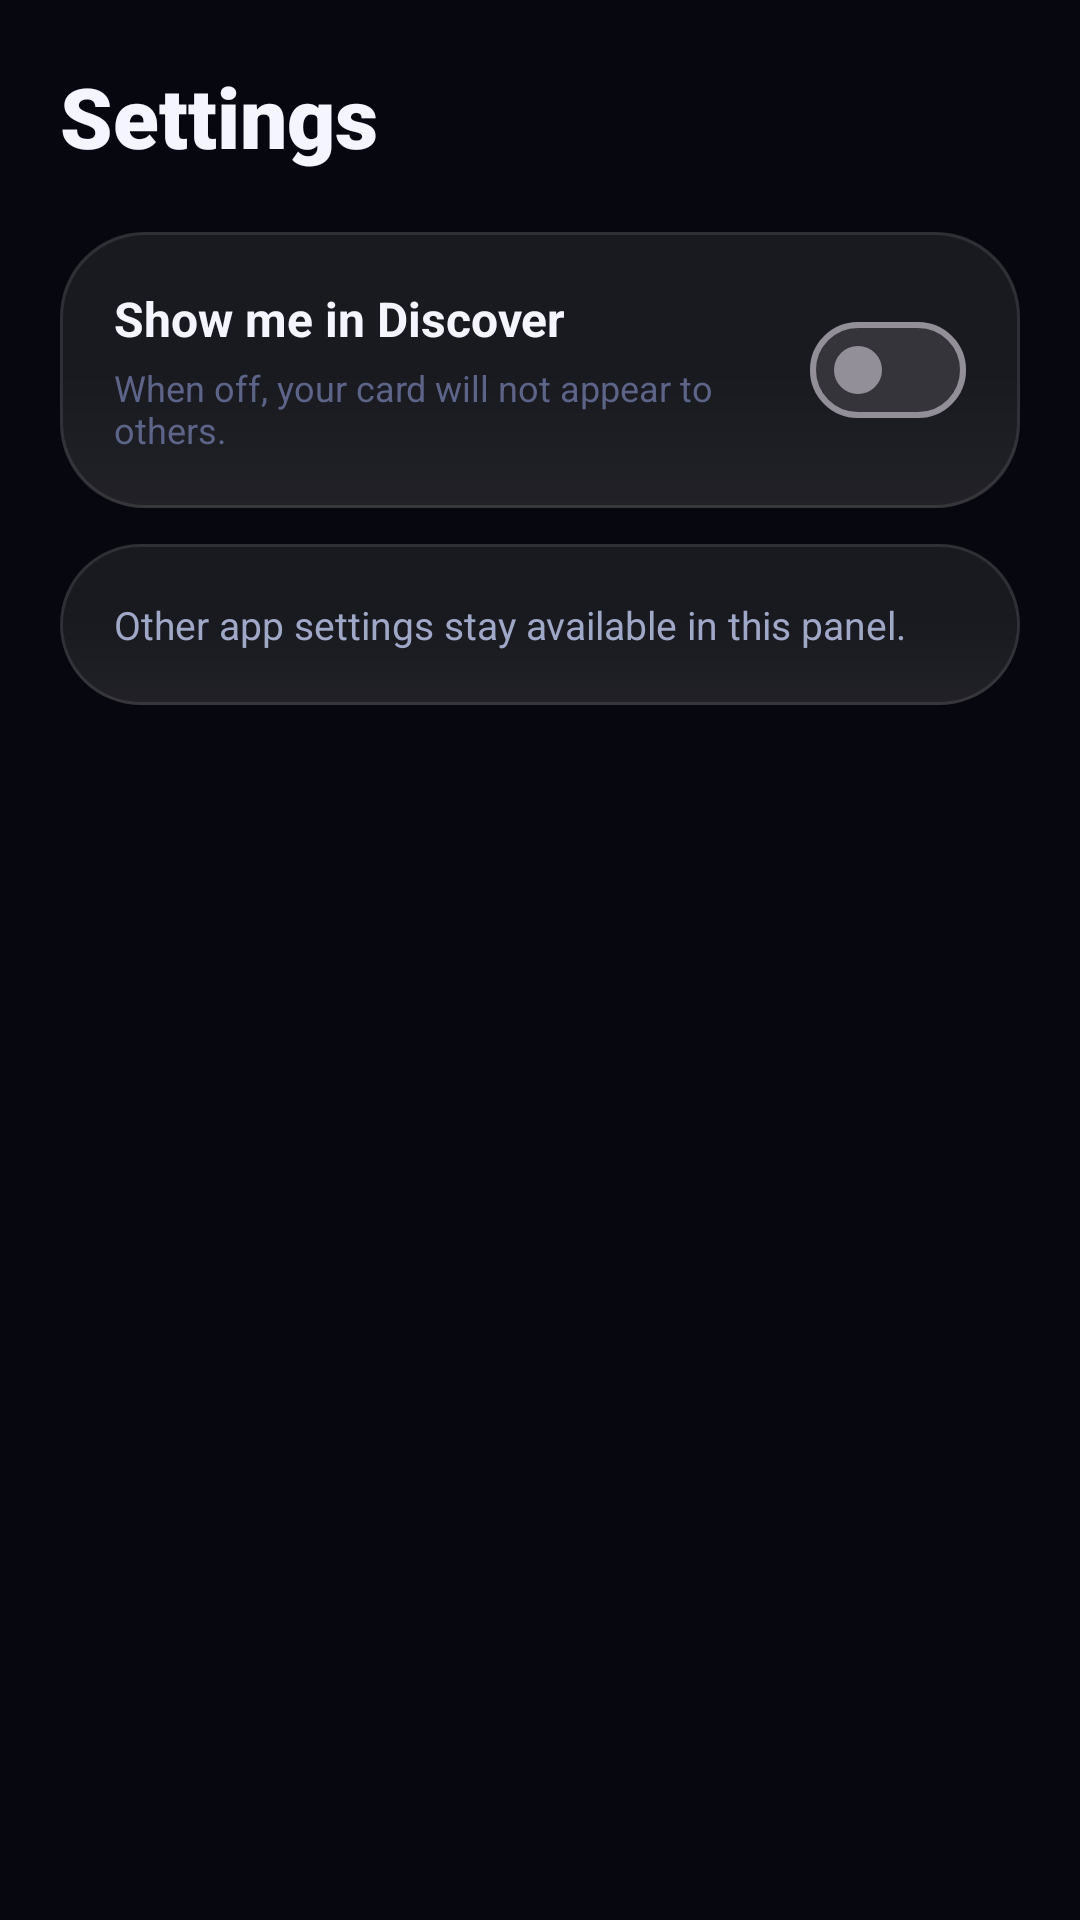

Reconstruct the res/layout file that produces this screen, plus the resources it refers to.
<!-- AndroidManifest.xml: application theme Theme.Gzmy -->
<!-- res/layout/fragment_settings.xml -->
<?xml version="1.0" encoding="utf-8"?>
<ScrollView xmlns:android="http://schemas.android.com/apk/res/android"
    android:layout_width="match_parent"
    android:layout_height="match_parent"
    android:background="@color/background_dark"
    android:fillViewport="true"
    android:padding="20dp">

    <LinearLayout
        android:layout_width="match_parent"
        android:layout_height="wrap_content"
        android:orientation="vertical">

        <TextView
            android:layout_width="wrap_content"
            android:layout_height="wrap_content"
            android:text="Settings"
            android:textColor="@color/text_primary"
            android:textSize="28sp"
            android:fontFamily="sans-serif-black" />

        <LinearLayout
            android:layout_width="match_parent"
            android:layout_height="wrap_content"
            android:layout_marginTop="20dp"
            android:background="@drawable/bg_glass_card"
            android:orientation="horizontal"
            android:padding="18dp"
            android:gravity="center_vertical">

            <LinearLayout
                android:layout_width="0dp"
                android:layout_height="wrap_content"
                android:layout_weight="1"
                android:orientation="vertical">

                <TextView
                    android:layout_width="wrap_content"
                    android:layout_height="wrap_content"
                    android:text="Show me in Discover"
                    android:textColor="@color/text_primary"
                    android:textSize="16sp"
                    android:textStyle="bold" />

                <TextView
                    android:layout_width="wrap_content"
                    android:layout_height="wrap_content"
                    android:layout_marginTop="4dp"
                    android:text="When off, your card will not appear to others."
                    android:textColor="@color/text_tertiary"
                    android:textSize="12sp" />
            </LinearLayout>

            <com.google.android.material.materialswitch.MaterialSwitch
                android:id="@+id/switchDiscoverable"
                android:layout_width="wrap_content"
                android:layout_height="wrap_content" />
        </LinearLayout>

        <LinearLayout
            android:layout_width="match_parent"
            android:layout_height="wrap_content"
            android:layout_marginTop="12dp"
            android:background="@drawable/bg_glass_card"
            android:orientation="vertical"
            android:padding="18dp">

            <TextView
                android:layout_width="wrap_content"
                android:layout_height="wrap_content"
                android:text="Other app settings stay available in this panel."
                android:textColor="@color/text_secondary"
                android:textSize="13sp" />
        </LinearLayout>
    </LinearLayout>

</ScrollView>
<!-- resources referenced by this layout -->
<resources>
  <color name="background_dark">#07070F</color>
  <color name="text_primary">#F5F5FF</color>
  <color name="text_secondary">#A0A8C8</color>
  <color name="text_tertiary">#5C6488</color>
  <!-- drawable bg_glass_card (drawable) -->
  <?xml version="1.0" encoding="utf-8"?>
  <layer-list xmlns:android="http://schemas.android.com/apk/res/android">
  
      
      <item>
          <shape android:shape="rectangle">
              <solid android:color="#12FFFFFF" />
              <corners android:radius="28dp" />
          </shape>
      </item>
  
      
      <item>
          <shape android:shape="rectangle">
              <gradient
                  android:startColor="#08FFFFFF"
                  android:centerColor="#00FFFFFF"
                  android:endColor="#00FFFFFF"
                  android:angle="90" />
              <corners android:radius="28dp" />
          </shape>
      </item>
  
      
      <item>
          <shape android:shape="rectangle">
              <corners android:radius="28dp" />
              <stroke
                  android:width="1dp"
                  android:color="#18FFFFFF" />
          </shape>
      </item>
  
  </layer-list>
  <color name="primary_pink">#FF4081</color>
  <color name="primary_pink_dark">#E91E63</color>
  <color name="white">#FFFFFF</color>
  <color name="secondary_purple">#B24BF3</color>
  <color name="background_surface">#0C0C18</color>
  <color name="background_elevated">#12122A</color>
  <color name="ripple_pink">#28FF4081</color>
  <style name="GzmyWindowAnimation" parent="@android:style/Animation.Activity">
          <item name="android:activityOpenEnterAnimation">@anim/fade_in</item>
          <item name="android:activityOpenExitAnimation">@anim/fade_out</item>
          <item name="android:activityCloseEnterAnimation">@anim/fade_in</item>
          <item name="android:activityCloseExitAnimation">@anim/fade_out</item>
      </style>
  <style name="Widget.Gzmy.Button" parent="Widget.Material3.Button">
          <item name="backgroundTint">@color/primary_pink</item>
          <item name="android:textColor">@color/white</item>
          <item name="cornerRadius">24dp</item>
          <item name="elevation">0dp</item>
          <item name="android:paddingTop">16dp</item>
          <item name="android:paddingBottom">16dp</item>
          <item name="android:textSize">15sp</item>
          <item name="android:letterSpacing">0.04</item>
          <item name="android:fontFamily">sans-serif-medium</item>
          <item name="rippleColor">@color/ripple_white</item>
      </style>
  <style name="Widget.Gzmy.TextInputLayout" parent="Widget.Material3.TextInputLayout.OutlinedBox">
          <item name="boxBackgroundColor">@color/glass_card</item>
          <item name="boxStrokeColor">@color/primary_pink</item>
          <item name="hintTextColor">@color/primary_pink_light</item>
          <item name="boxCornerRadiusTopStart">20dp</item>
          <item name="boxCornerRadiusTopEnd">20dp</item>
          <item name="boxCornerRadiusBottomStart">20dp</item>
          <item name="boxCornerRadiusBottomEnd">20dp</item>
      </style>
  <color name="ripple_white">#10FFFFFF</color>
  <color name="glass_card">#14FFFFFF</color>
  <color name="primary_pink_light">#FF80AB</color>
</resources>
